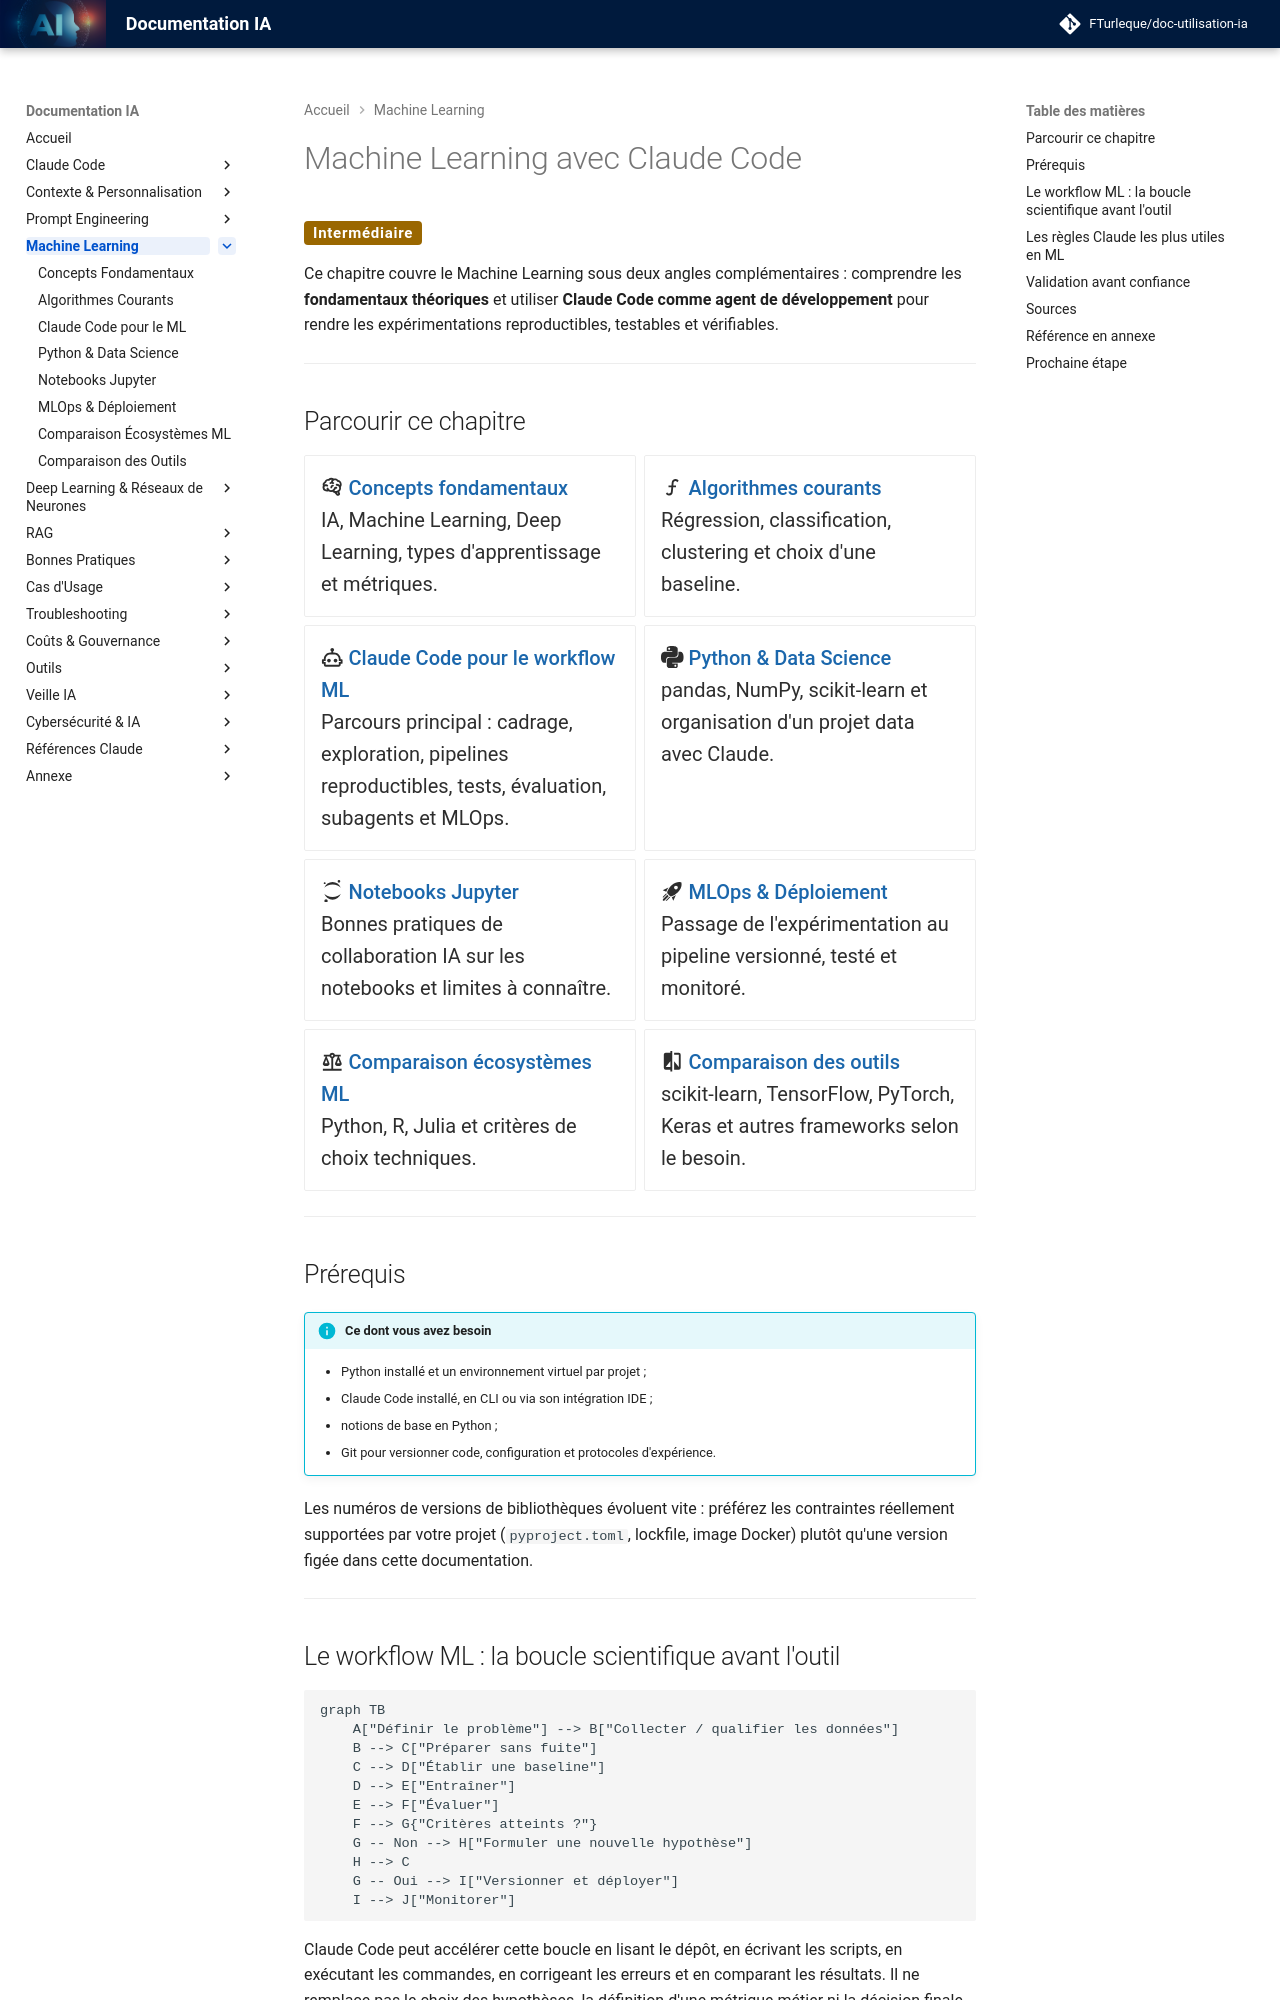

repository: FTurleque/doc-utilisation-ia · page: chapitre-6-machine-learning/index.html · generator: mkdocs

# Machine Learning avec Claude Code

<span class="badge-intermediate">Intermédiaire</span>

Ce chapitre couvre le Machine Learning sous deux angles complémentaires : comprendre les **fondamentaux théoriques** et utiliser **Claude Code comme agent de développement** pour rendre les expérimentations reproductibles, testables et vérifiables.


---

## Parcourir ce chapitre

<div class="grid cards" markdown>

- :material-brain: **[Concepts fondamentaux](concepts-fondamentaux.md)**

    IA, Machine Learning, Deep Learning, types d'apprentissage et métriques.

- :material-function: **[Algorithmes courants](algorithmes-courants.md)**

    Régression, classification, clustering et choix d'une baseline.

- :material-robot-outline: **[Claude Code pour le workflow ML](claude-workflow-ml.md)**

    Parcours principal : cadrage, exploration, pipelines reproductibles, tests, évaluation, subagents et MLOps.

- :simple-python: **[Python & Data Science](python-data-science.md)**

    pandas, NumPy, scikit-learn et organisation d'un projet data avec Claude.

- :simple-jupyter: **[Notebooks Jupyter](../chapitre-13-outils-economies/jupyter.md)**

    Bonnes pratiques de collaboration IA sur les notebooks et limites à connaître.

- :material-rocket-launch: **[MLOps & Déploiement](mlops-deploiement.md)**

    Passage de l'expérimentation au pipeline versionné, testé et monitoré.

- :material-scale-balance: **[Comparaison écosystèmes ML](comparaison-ecosystemes-ml.md)**

    Python, R, Julia et critères de choix techniques.

- :material-compare: **[Comparaison des outils](../chapitre-13-outils-economies/frameworks-ml.md)**

    scikit-learn, TensorFlow, PyTorch, Keras et autres frameworks selon le besoin.

</div>

---

## Prérequis

!!! info "Ce dont vous avez besoin"
    - Python installé et un environnement virtuel par projet ;
    - Claude Code installé, en CLI ou via son intégration IDE ;
    - notions de base en Python ;
    - Git pour versionner code, configuration et protocoles d'expérience.

Les numéros de versions de bibliothèques évoluent vite : préférez les contraintes réellement supportées par votre projet (`pyproject.toml`, lockfile, image Docker) plutôt qu'une version figée dans cette documentation.

---
